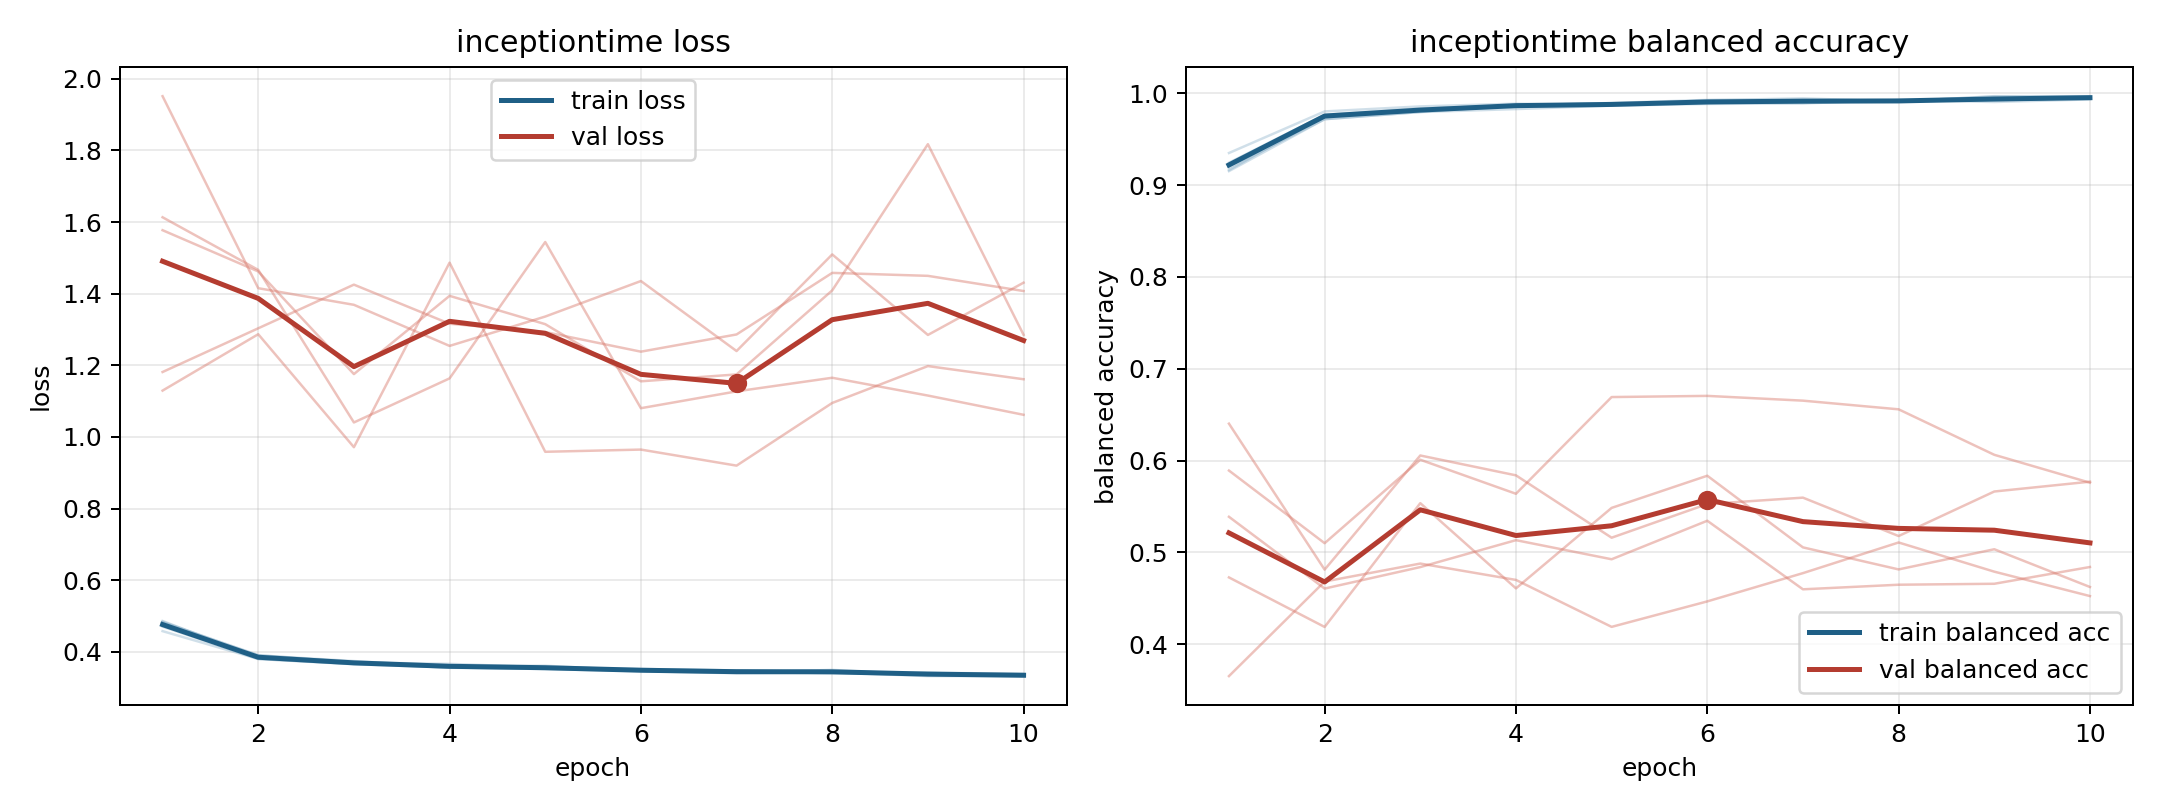

The data file committed next to this chart (first rows):
model, fold, epoch, train_loss, train_balanced_accuracy, val_loss, val_balanced_accuracy
inceptiontime, 1, 1, 0.4708, 0.9243, 1.181, 0.5388
inceptiontime, 1, 2, 0.3804, 0.9766, 1.303, 0.4606
inceptiontime, 1, 3, 0.3657, 0.9834, 1.425, 0.484
inceptiontime, 1, 4, 0.3568, 0.9867, 1.316, 0.5133
inceptiontime, 1, 5, 0.3523, 0.9894, 1.293, 0.4925
inceptiontime, 1, 6, 0.3464, 0.9927, 1.238, 0.5345
inceptiontime, 1, 7, 0.3405, 0.9927, 1.286, 0.4598
inceptiontime, 1, 8, 0.3431, 0.9912, 1.458, 0.4648
inceptiontime, 1, 9, 0.3326, 0.9965, 1.45, 0.4659
inceptiontime, 1, 10, 0.3328, 0.9958, 1.407, 0.4841
inceptiontime, 2, 1, 0.4824, 0.9188, 1.577, 0.4728
inceptiontime, 2, 2, 0.3913, 0.9717, 1.462, 0.4188
inceptiontime, 2, 3, 0.3707, 0.9795, 1.176, 0.5536
inceptiontime, 2, 4, 0.3667, 0.9827, 1.394, 0.4608
inceptiontime, 2, 5, 0.3571, 0.9865, 1.315, 0.5485
inceptiontime, 2, 6, 0.3523, 0.9883, 1.155, 0.5835
inceptiontime, 2, 7, 0.3483, 0.9889, 1.175, 0.5055
inceptiontime, 2, 8, 0.3437, 0.9925, 1.409, 0.4815
inceptiontime, 2, 9, 0.3423, 0.9905, 1.817, 0.5035
inceptiontime, 2, 10, 0.3385, 0.9933, 1.285, 0.4624
inceptiontime, 3, 1, 0.4581, 0.9349, 1.951, 0.3653
inceptiontime, 3, 2, 0.3803, 0.9802, 1.415, 0.4683
inceptiontime, 3, 3, 0.3667, 0.9856, 1.369, 0.4879
inceptiontime, 3, 4, 0.3614, 0.9886, 1.254, 0.4701
inceptiontime, 3, 5, 0.3616, 0.9872, 1.336, 0.4189
inceptiontime, 3, 6, 0.3473, 0.9923, 1.435, 0.4467
inceptiontime, 3, 7, 0.3422, 0.9944, 1.24, 0.4774
inceptiontime, 3, 8, 0.3499, 0.991, 1.51, 0.5108
inceptiontime, 3, 9, 0.3354, 0.9968, 1.285, 0.479
inceptiontime, 3, 10, 0.333, 0.9967, 1.431, 0.4525
inceptiontime, 4, 1, 0.4842, 0.9152, 1.13, 0.5891
inceptiontime, 4, 2, 0.3902, 0.9717, 1.287, 0.51
inceptiontime, 4, 3, 0.3745, 0.9796, 0.9715, 0.6009
inceptiontime, 4, 4, 0.3588, 0.9868, 1.487, 0.5639
inceptiontime, 4, 5, 0.356, 0.9882, 0.9587, 0.6692
inceptiontime, 4, 6, 0.3503, 0.9893, 0.9649, 0.6705
inceptiontime, 4, 7, 0.3458, 0.9914, 0.9201, 0.6653
inceptiontime, 4, 8, 0.346, 0.9908, 1.095, 0.6558
inceptiontime, 4, 9, 0.3388, 0.993, 1.198, 0.6063
inceptiontime, 4, 10, 0.3355, 0.9947, 1.161, 0.5759
inceptiontime, 5, 1, 0.4864, 0.9163, 1.613, 0.6402
inceptiontime, 5, 2, 0.384, 0.9755, 1.466, 0.4813
inceptiontime, 5, 3, 0.3699, 0.9802, 1.041, 0.6055
inceptiontime, 5, 4, 0.3559, 0.9876, 1.164, 0.5839
inceptiontime, 5, 5, 0.3528, 0.9878, 1.544, 0.516
inceptiontime, 5, 6, 0.3485, 0.9899, 1.08, 0.5527
inceptiontime, 5, 7, 0.3477, 0.9894, 1.127, 0.5596
inceptiontime, 5, 8, 0.34, 0.9926, 1.165, 0.5178
inceptiontime, 5, 9, 0.3414, 0.9919, 1.116, 0.5663
inceptiontime, 5, 10, 0.335, 0.9952, 1.062, 0.577
